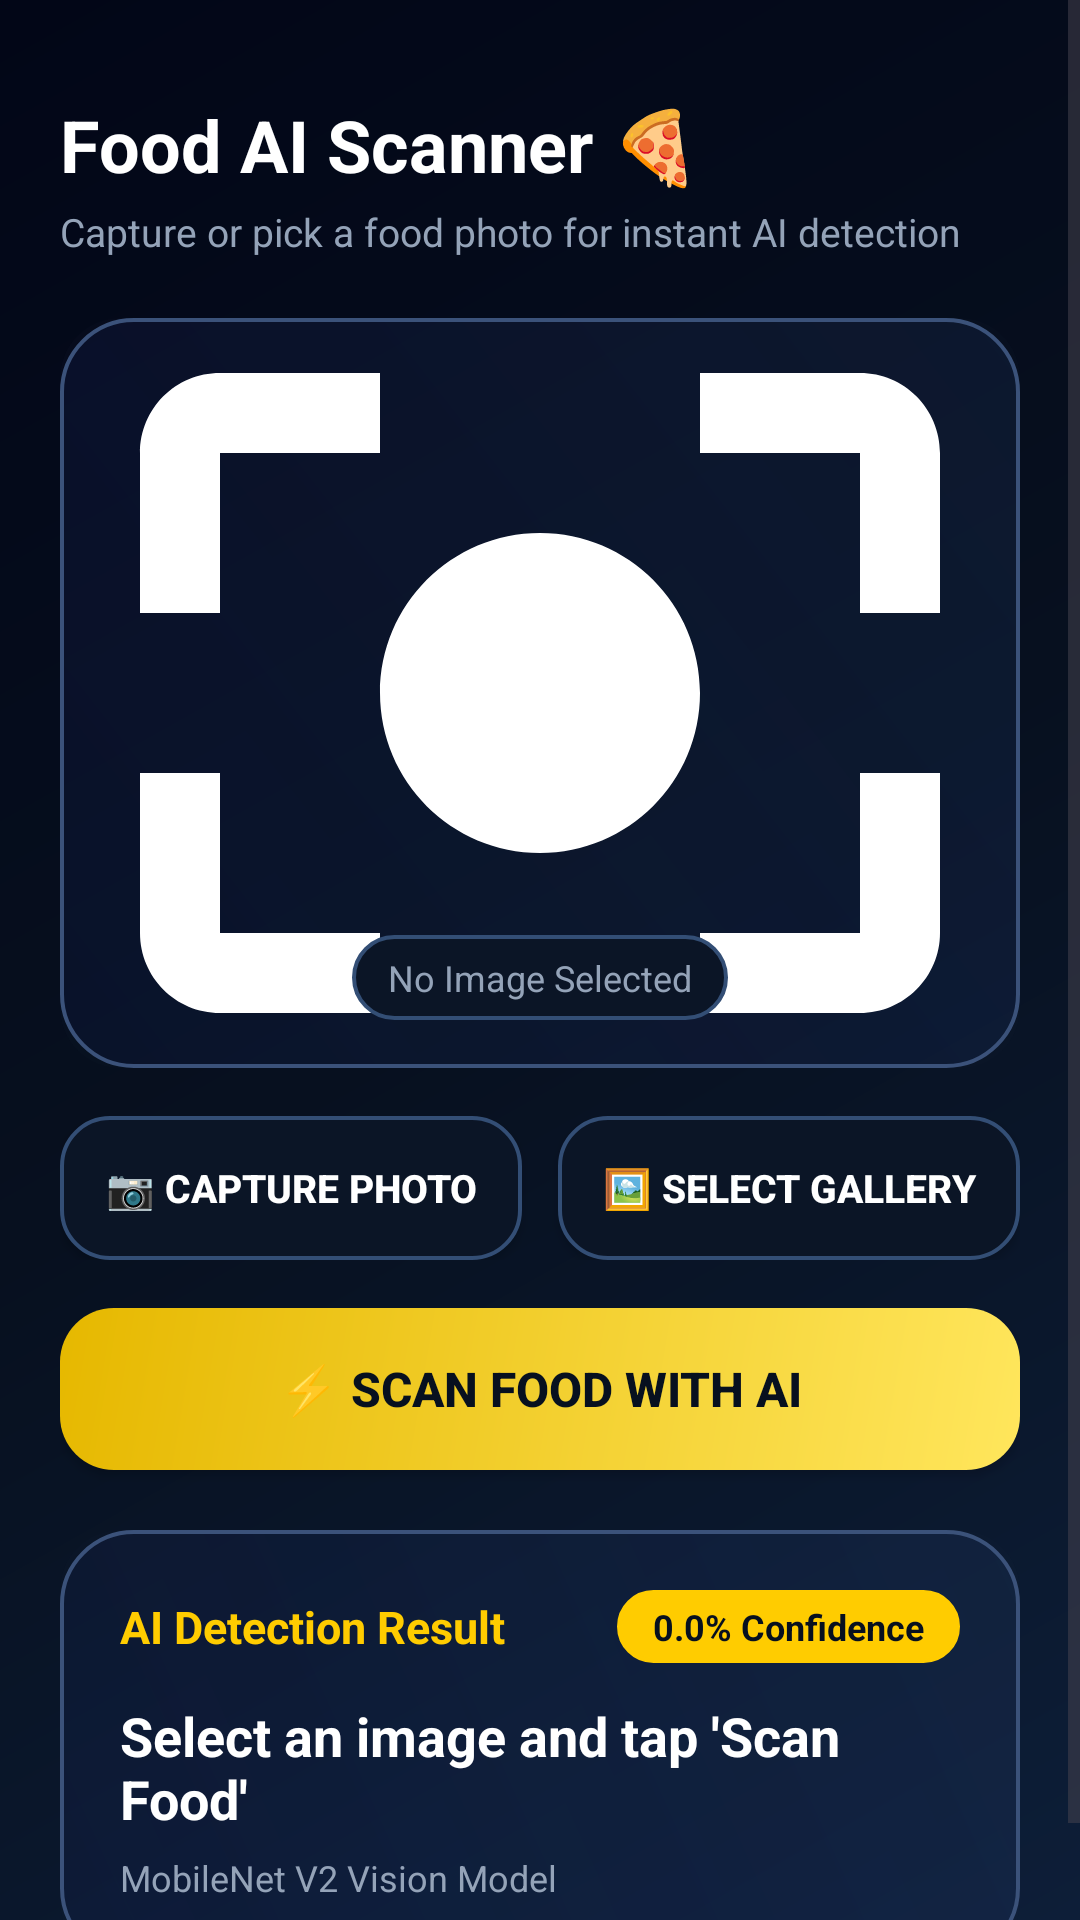

Android layout source for this screen:
<!-- AndroidManifest.xml: application theme Theme.REBORN -->
<!-- res/layout/fragment_food_scanner.xml -->
<?xml version="1.0" encoding="utf-8"?>
<ScrollView xmlns:android="http://schemas.android.com/apk/res/android"
    xmlns:app="http://schemas.android.com/apk/res-auto"
    android:layout_width="match_parent"
    android:layout_height="match_parent"
    android:background="@drawable/bg_dark_gradient"
    android:fillViewport="true">

    <LinearLayout
        android:layout_width="match_parent"
        android:layout_height="wrap_content"
        android:orientation="vertical"
        android:padding="20dp">

        
        <TextView
            android:layout_width="wrap_content"
            android:layout_height="wrap_content"
            android:layout_marginTop="12dp"
            android:text="Food AI Scanner 🍕"
            android:textColor="@color/text_white"
            android:textSize="24sp"
            android:textStyle="bold" />

        <TextView
            android:layout_width="wrap_content"
            android:layout_height="wrap_content"
            android:layout_marginTop="4dp"
            android:text="Capture or pick a food photo for instant AI detection"
            android:textColor="@color/text_muted"
            android:textSize="13sp" />

        
        <androidx.cardview.widget.CardView
            android:layout_width="match_parent"
            android:layout_height="250dp"
            android:layout_marginTop="20dp"
            app:cardBackgroundColor="@color/glass_card_bg"
            app:cardCornerRadius="20dp"
            app:cardElevation="0dp">

            <RelativeLayout
                android:layout_width="match_parent"
                android:layout_height="match_parent"
                android:background="@drawable/bg_glass_card">

                <ImageView
                    android:id="@+id/iv_food_image"
                    android:layout_width="match_parent"
                    android:layout_height="match_parent"
                    android:contentDescription="Food Image Preview"
                    android:scaleType="centerCrop"
                    android:src="@drawable/ic_scanner" />

                <TextView
                    android:id="@+id/tv_image_placeholder_hint"
                    android:layout_width="wrap_content"
                    android:layout_height="wrap_content"
                    android:layout_alignParentBottom="true"
                    android:layout_centerHorizontal="true"
                    android:layout_marginBottom="16dp"
                    android:background="@drawable/bg_glass_input"
                    android:paddingHorizontal="12dp"
                    android:paddingVertical="6dp"
                    android:text="No Image Selected"
                    android:textColor="@color/text_muted"
                    android:textSize="12sp" />
            </RelativeLayout>
        </androidx.cardview.widget.CardView>

        
        <LinearLayout
            android:layout_width="match_parent"
            android:layout_height="wrap_content"
            android:layout_marginTop="16dp"
            android:orientation="horizontal">

            <android.widget.Button
                android:id="@+id/btn_capture_photo"
                android:layout_width="0dp"
                android:layout_height="48dp"
                android:layout_marginEnd="6dp"
                android:layout_weight="1"
                android:background="@drawable/bg_glass_input"
                android:text="📷 Capture Photo"
                android:textColor="@color/text_white"
                android:textSize="13sp"
                android:textStyle="bold" />

            <android.widget.Button
                android:id="@+id/btn_select_gallery"
                android:layout_width="0dp"
                android:layout_height="48dp"
                android:layout_marginStart="6dp"
                android:layout_weight="1"
                android:background="@drawable/bg_glass_input"
                android:text="🖼️ Select Gallery"
                android:textColor="@color/text_white"
                android:textSize="13sp"
                android:textStyle="bold" />

        </LinearLayout>

        
        <android.widget.Button
            android:id="@+id/btn_scan_food"
            android:layout_width="match_parent"
            android:layout_height="54dp"
            android:layout_marginTop="16dp"
            android:background="@drawable/bg_accent_button"
            android:text="⚡ Scan Food with AI"
            android:textColor="@color/bg_dark"
            android:textSize="16sp"
            android:textStyle="bold" />

        
        <androidx.cardview.widget.CardView
            android:id="@+id/card_prediction_result"
            android:layout_width="match_parent"
            android:layout_height="wrap_content"
            android:layout_marginTop="20dp"
            app:cardBackgroundColor="@color/glass_card_bg"
            app:cardCornerRadius="20dp"
            app:cardElevation="0dp">

            <LinearLayout
                android:layout_width="match_parent"
                android:layout_height="wrap_content"
                android:background="@drawable/bg_glass_card"
                android:orientation="vertical"
                android:padding="20dp">

                <LinearLayout
                    android:layout_width="match_parent"
                    android:layout_height="wrap_content"
                    android:gravity="center_vertical"
                    android:orientation="horizontal">

                    <TextView
                        android:layout_width="0dp"
                        android:layout_height="wrap_content"
                        android:layout_weight="1"
                        android:text="AI Detection Result"
                        android:textColor="@color/accent_yellow"
                        android:textSize="15sp"
                        android:textStyle="bold" />

                    <TextView
                        android:id="@+id/tv_result_confidence"
                        android:layout_width="wrap_content"
                        android:layout_height="wrap_content"
                        android:background="@drawable/bg_chip_selected"
                        android:paddingHorizontal="12dp"
                        android:paddingVertical="4dp"
                        android:text="0.0% Confidence"
                        android:textColor="@color/bg_dark"
                        android:textSize="12sp"
                        android:textStyle="bold" />
                </LinearLayout>

                <TextView
                    android:id="@+id/tv_result_label"
                    android:layout_width="wrap_content"
                    android:layout_height="wrap_content"
                    android:layout_marginTop="12dp"
                    android:text="Select an image and tap 'Scan Food'"
                    android:textColor="@color/text_white"
                    android:textSize="18sp"
                    android:textStyle="bold" />

                <TextView
                    android:id="@+id/tv_result_subtitle"
                    android:layout_width="wrap_content"
                    android:layout_height="wrap_content"
                    android:layout_marginTop="6dp"
                    android:text="MobileNet V2 Vision Model"
                    android:textColor="@color/text_muted"
                    android:textSize="12sp" />

            </LinearLayout>
        </androidx.cardview.widget.CardView>

    </LinearLayout>

</ScrollView>
<!-- resources referenced by this layout -->
<resources>
  <color name="accent_yellow">#FFCC00</color>
  <color name="bg_dark">#07101F</color>
  <color name="glass_card_bg">#1815233D</color>
  <color name="text_muted">#94A3B8</color>
  <color name="text_white">#FFFFFF</color>
  <!-- drawable bg_accent_button (drawable) -->
  <?xml version="1.0" encoding="utf-8"?>
  <ripple xmlns:android="http://schemas.android.com/apk/res/android"
      android:color="#66FFFFFF">
      <item>
          <shape android:shape="rectangle">
              <gradient
                  android:angle="135"
                  android:endColor="#E6B800"
                  android:startColor="#FFE65C"
                  android:type="linear" />
              <corners android:radius="18dp" />
          </shape>
      </item>
  </ripple>
  <!-- drawable bg_chip_selected (drawable) -->
  <?xml version="1.0" encoding="utf-8"?>
  <shape xmlns:android="http://schemas.android.com/apk/res/android"
      android:shape="rectangle">
      <solid android:color="@color/accent_yellow" />
      <corners android:radius="14dp" />
      <stroke
          android:width="1.5dp"
          android:color="@color/accent_yellow" />
  </shape>
  <!-- drawable bg_dark_gradient (drawable) -->
  <?xml version="1.0" encoding="utf-8"?>
  <shape xmlns:android="http://schemas.android.com/apk/res/android"
      android:shape="rectangle">
      <gradient
          android:angle="135"
          android:endColor="#020617"
          android:centerColor="#07101F"
          android:startColor="#0D1E38"
          android:type="linear" />
  </shape>
  <!-- drawable bg_glass_card (drawable) -->
  <?xml version="1.0" encoding="utf-8"?>
  <shape xmlns:android="http://schemas.android.com/apk/res/android"
      android:shape="rectangle">
      <gradient
          android:angle="225"
          android:startColor="#252A4A88"
          android:endColor="#121829AA"
          android:type="linear" />
      <corners android:radius="24dp" />
      <stroke
          android:width="1.2dp"
          android:color="#3B527A" />
  </shape>
  <!-- drawable bg_glass_input (drawable) -->
  <?xml version="1.0" encoding="utf-8"?>
  <shape xmlns:android="http://schemas.android.com/apk/res/android"
      android:shape="rectangle">
      <solid android:color="#0B1526" />
      <corners android:radius="16dp" />
      <stroke
          android:width="1.2dp"
          android:color="#334E75" />
  </shape>
  <!-- drawable ic_scanner (drawable) -->
  <?xml version="1.0" encoding="utf-8"?>
  <vector xmlns:android="http://schemas.android.com/apk/res/android"
      android:width="24dp"
      android:height="24dp"
      android:viewportWidth="24"
      android:viewportHeight="24">
      <path
          android:fillColor="#FFFFFFFF"
          android:pathData="M2,6C2,4.89 2.89,4 4,4H8V6H4V10H2V6ZM16,4H20C21.1,4 22,4.89 22,6V10H20V6H16V4ZM2,14H4V18H8V20H4C2.89,20 2,19.1 2,18V14ZM20,18V14H22V18C22,19.1 21.1,20 20,20H16V18H20ZM12,8C9.79,8 8,9.79 8,12C8,14.21 9.79,16 12,16C14.21,16 16,14.21 16,12C16,9.79 14.21,8 12,8Z" />
  </vector>
  <style name="Theme.REBORN" parent="Base.Theme.REBORN" />
  <style name="Base.Theme.REBORN" parent="Theme.Material3.DayNight.NoActionBar">
          
          <item name="colorPrimary">@color/accent_yellow</item>
          <item name="colorOnPrimary">@color/bg_dark</item>
          <item name="android:statusBarColor">@color/bg_dark</item>
          <item name="android:navigationBarColor">@color/nav_bg</item>
          <item name="android:windowBackground">@color/bg_dark</item>
      </style>
  <color name="nav_bg">#0A1426</color>
</resources>
